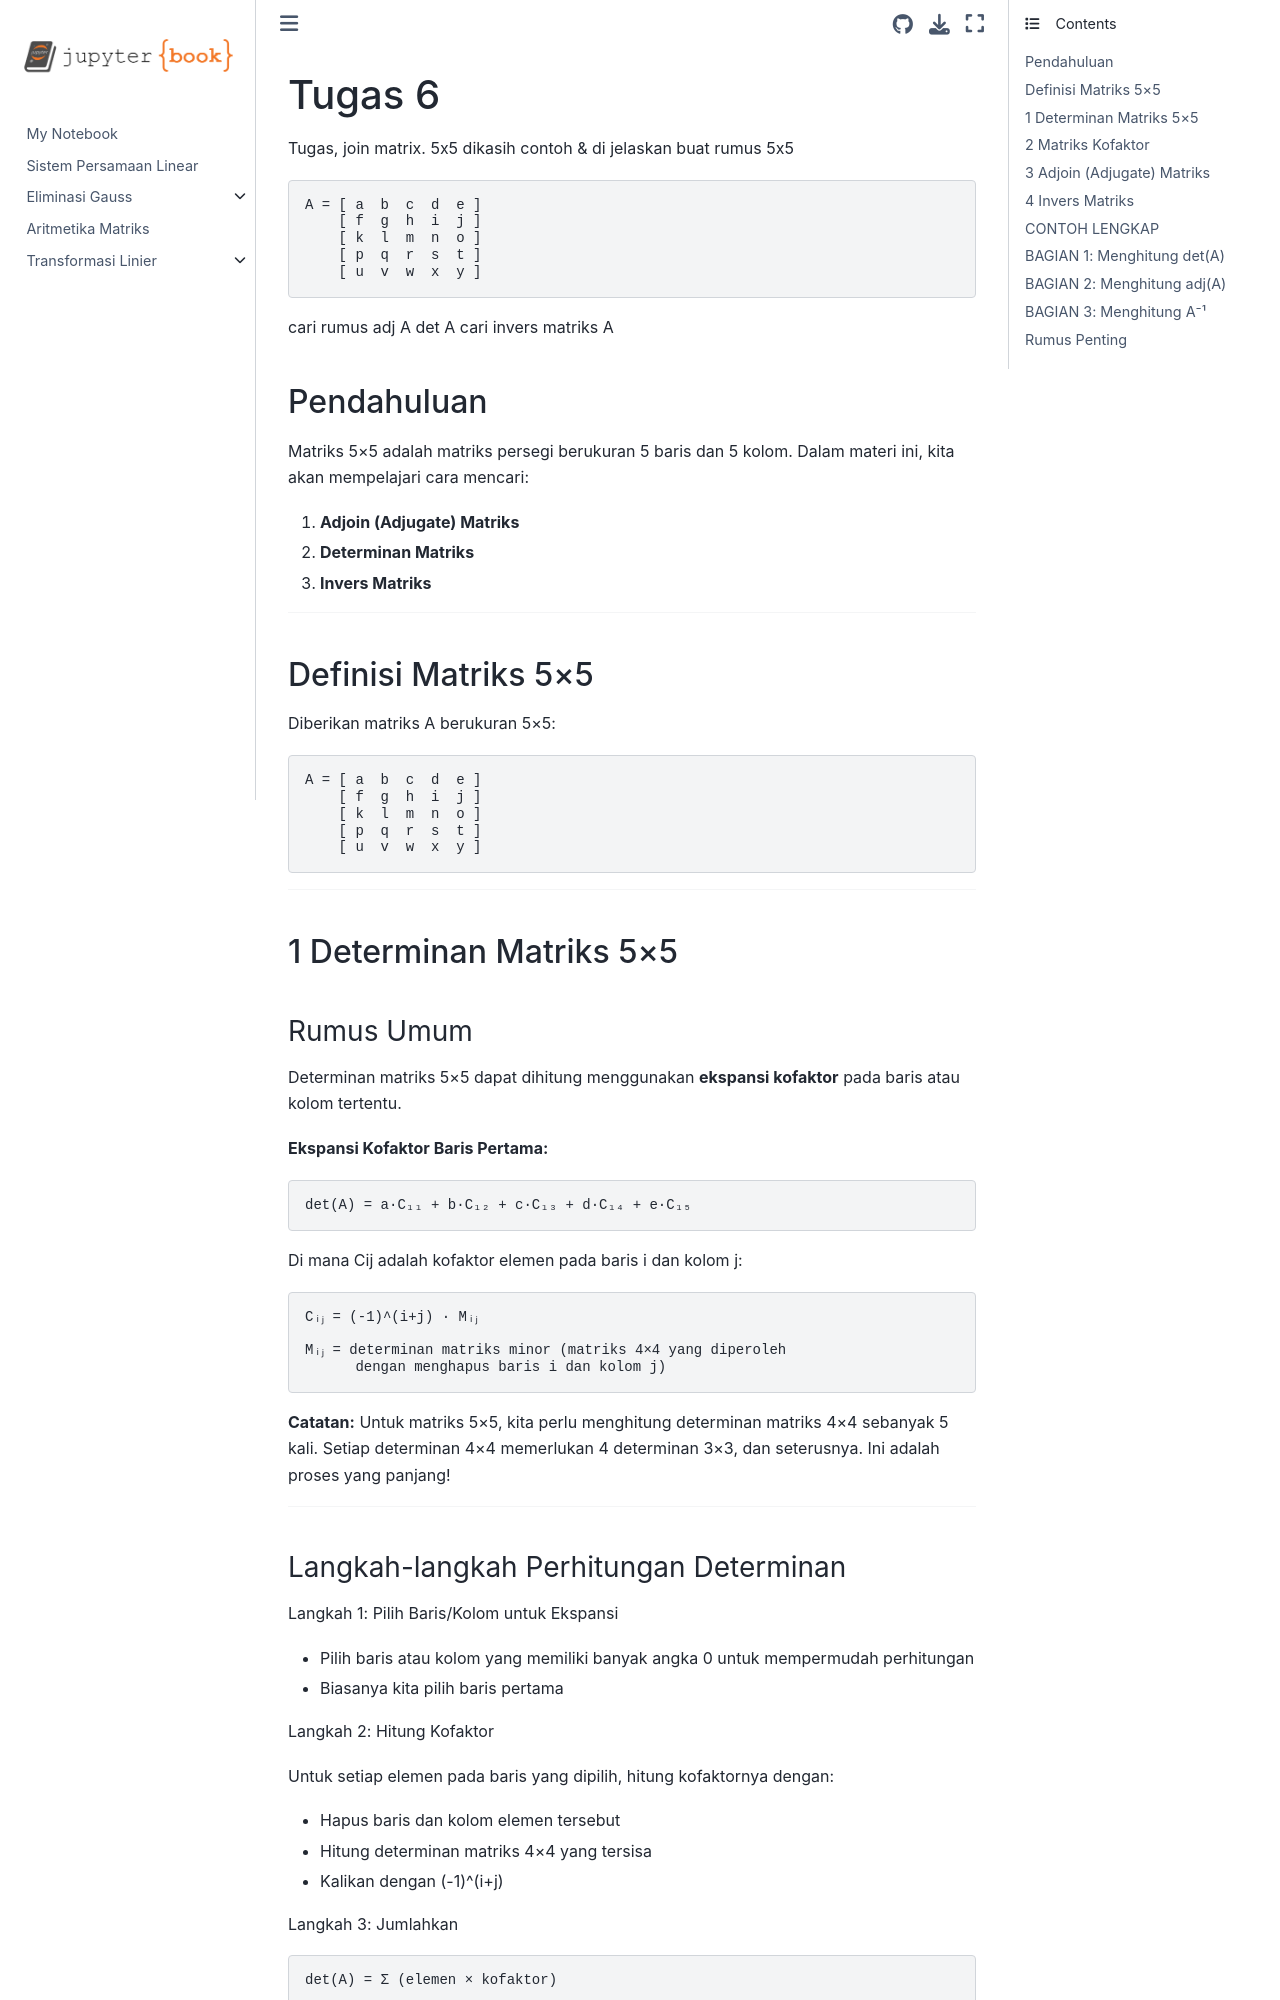

repository: Byann0/KAL · page: tugas6.html · generator: jekyll

# Tugas 6

Tugas, join matrix. 5x5
dikasih contoh & di jelaskan
buat rumus 5x5

```text
A = [ a  b  c  d  e ]
    [ f  g  h  i  j ]
    [ k  l  m  n  o ]
    [ p  q  r  s  t ]
    [ u  v  w  x  y ]
```

cari rumus adj A
           det A
cari invers matriks A

## Pendahuluan

Matriks 5×5 adalah matriks persegi berukuran 5 baris dan 5 kolom. Dalam materi ini, kita akan mempelajari cara mencari:

1. **Adjoin (Adjugate) Matriks**
2. **Determinan Matriks**
3. **Invers Matriks**

---

## Definisi Matriks 5×5

Diberikan matriks A berukuran 5×5:

```text
A = [ a  b  c  d  e ]
    [ f  g  h  i  j ]
    [ k  l  m  n  o ]
    [ p  q  r  s  t ]
    [ u  v  w  x  y ]
```

---

## 1 Determinan Matriks 5×5

### Rumus Umum

Determinan matriks 5×5 dapat dihitung menggunakan **ekspansi kofaktor** pada baris atau kolom tertentu.

**Ekspansi Kofaktor Baris Pertama:**

```text
det(A) = a·C₁₁ + b·C₁₂ + c·C₁₃ + d·C₁₄ + e·C₁₅
```

Di mana Cij adalah kofaktor elemen pada baris i dan kolom j:

```text
Cᵢⱼ = (-1)^(i+j) · Mᵢⱼ

Mᵢⱼ = determinan matriks minor (matriks 4×4 yang diperoleh 
      dengan menghapus baris i dan kolom j)
```

**Catatan:** Untuk matriks 5×5, kita perlu menghitung determinan matriks 4×4 sebanyak 5 kali. Setiap determinan 4×4 memerlukan 4 determinan 3×3, dan seterusnya. Ini adalah proses yang panjang!

---
